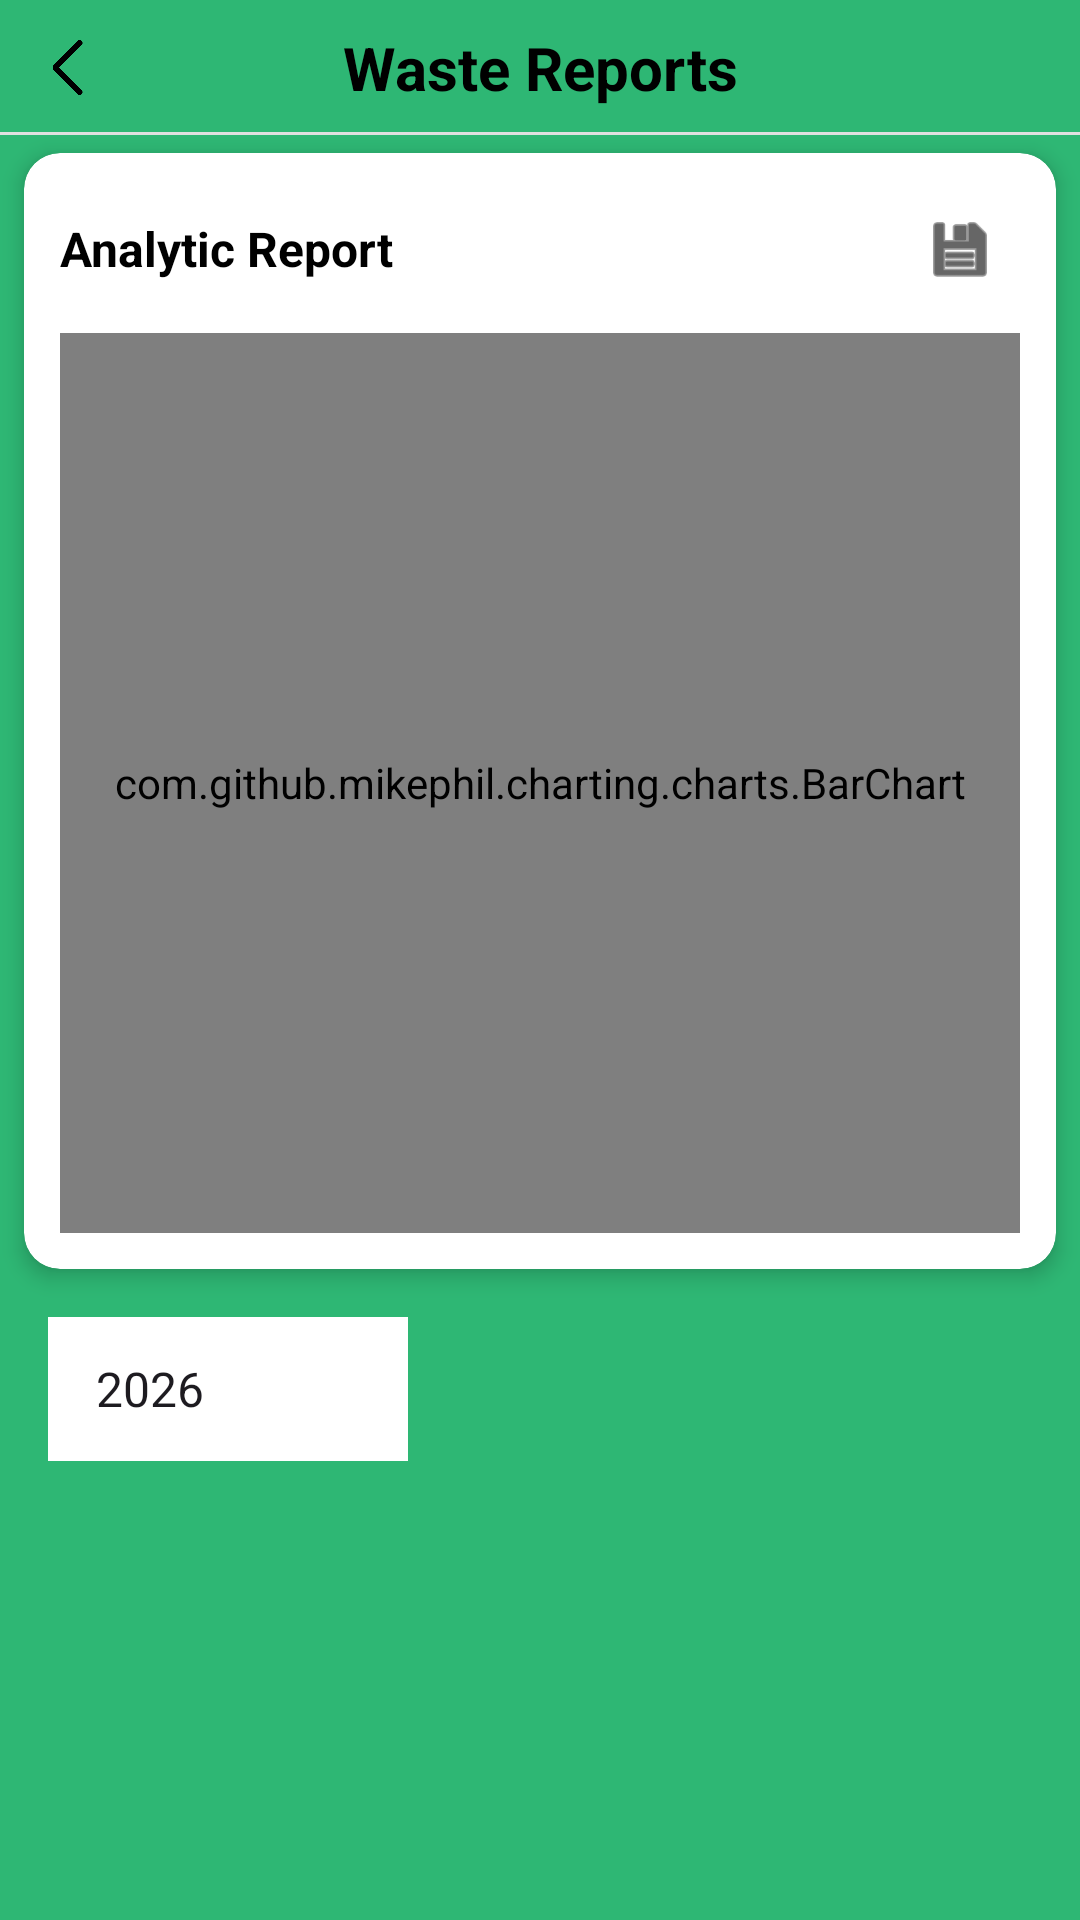

Layout XML and referenced resources for this Android screen:
<!-- AndroidManifest.xml: application theme Theme.WasteSegregationApp -->
<!-- res/layout/fragment_reports.xml -->
<?xml version="1.0" encoding="utf-8"?>
<androidx.constraintlayout.widget.ConstraintLayout
    xmlns:android="http://schemas.android.com/apk/res/android"
    xmlns:app="http://schemas.android.com/apk/res-auto"
    xmlns:tools="http://schemas.android.com/tools"
    android:layout_width="match_parent"
    android:layout_height="match_parent"
    android:background="@color/GREEN"
    tools:context=".ReportsFragment">


    <ImageView
        android:id="@+id/back_button"
        android:layout_width="25dp"
        android:layout_height="25dp"
        android:layout_marginStart="16dp"
        android:layout_marginTop="10dp"
        android:padding="1dp"
        android:src="@drawable/arrowback"
        app:layout_constraintStart_toStartOf="parent"
        app:layout_constraintTop_toTopOf="parent"
        app:tint="@android:color/black"
        tools:ignore="ContentDescription" />


    <TextView
        android:id="@+id/title_reports"
        android:layout_width="wrap_content"
        android:layout_height="wrap_content"
        android:text="@string/waste_reports"
        android:textColor="@android:color/black"
        android:textSize="20sp"
        android:textStyle="bold"
        app:layout_constraintStart_toStartOf="parent"
        app:layout_constraintEnd_toEndOf="parent"
        app:layout_constraintTop_toTopOf="@+id/back_button"
        app:layout_constraintBottom_toBottomOf="@+id/back_button" />

    <View
        android:id="@+id/header_divider"
        android:layout_width="match_parent"
        android:layout_height="1dp"
        android:layout_marginTop="8dp"
        android:background="#E0E0E0"
        app:layout_constraintTop_toBottomOf="@+id/title_reports" />

    <androidx.cardview.widget.CardView
        android:id="@+id/cardAnalytics"
        android:layout_width="0dp"
        android:layout_height="wrap_content"
        android:layout_marginStart="8dp"
        android:layout_marginEnd="8dp"
        android:layout_marginTop="16dp"
        android:backgroundTint="@color/white"
        app:cardCornerRadius="12dp"
        app:cardElevation="4dp"
        app:layout_constraintTop_toBottomOf="@id/back_button"
        app:layout_constraintStart_toStartOf="parent"
        app:layout_constraintEnd_toEndOf="parent">

        <LinearLayout
            android:layout_width="match_parent"
            android:layout_height="wrap_content"
            android:orientation="vertical"
            android:padding="12dp">

            <RelativeLayout
                android:layout_width="match_parent"
                android:layout_height="wrap_content"
                android:layout_marginBottom="8dp">

                <TextView
                    android:layout_width="wrap_content"
                    android:layout_height="wrap_content"
                    android:layout_centerVertical="true"
                    android:text="@string/analytic_report"
                    android:textColor="@android:color/black"
                    android:textSize="16sp"
                    android:textStyle="bold" />

                <ImageButton
                    android:id="@+id/btnExportPdf"
                    android:layout_width="40dp"
                    android:layout_height="40dp"
                    android:layout_alignParentEnd="true"
                    android:background="?attr/selectableItemBackgroundBorderless"
                    android:contentDescription="Export as PDF"
                    android:padding="8dp"
                    android:scaleType="fitCenter"
                    android:src="@android:drawable/ic_menu_save"
                    app:tint="@android:color/black" />
            </RelativeLayout>

            <com.github.mikephil.charting.charts.BarChart
                android:id="@+id/dashboard_bar_chart"
                android:layout_width="match_parent"
                android:layout_height="300dp" />
        </LinearLayout>
    </androidx.cardview.widget.CardView>

    <Spinner
        android:id="@+id/year_spinner"
        android:layout_width="120dp"
        android:layout_height="48dp"
        android:layout_marginStart="16dp"
        android:layout_marginTop="16dp"
        android:background="@color/white"
        android:entries="@array/year_options"
        android:padding="8dp"
        android:textColor="@android:color/black"
        app:layout_constraintStart_toStartOf="parent"
        app:layout_constraintTop_toBottomOf="@+id/cardAnalytics" />

    <androidx.recyclerview.widget.RecyclerView
        android:id="@+id/monthly_reports_recycler"
        android:layout_width="match_parent"
        android:layout_height="0dp"
        android:layout_marginTop="16dp"
        android:paddingHorizontal="16dp"
        android:backgroundTint="@color/white"
        app:layoutManager="androidx.recyclerview.widget.LinearLayoutManager"
        app:layout_constraintTop_toBottomOf="@+id/year_spinner"
        app:layout_constraintBottom_toBottomOf="parent"
        tools:listitem="@layout/item_monthly_report" />

</androidx.constraintlayout.widget.ConstraintLayout>
<!-- res/layout/item_monthly_report.xml (included above) -->
<?xml version="1.0" encoding="utf-8"?>
<androidx.cardview.widget.CardView
    xmlns:android="http://schemas.android.com/apk/res/android"
    xmlns:app="http://schemas.android.com/apk/res-auto"
    android:layout_width="match_parent"
    android:layout_height="wrap_content"
    android:layout_marginBottom="12dp"
    android:background="@color/white"
    app:cardCornerRadius="8dp"
    app:cardElevation="2dp">

    <androidx.constraintlayout.widget.ConstraintLayout
        android:layout_width="match_parent"
        android:layout_height="wrap_content"
        android:background="@color/white"
        android:padding="16dp">

        <TextView
            android:id="@+id/text_month_name"
            android:layout_width="0dp"
            android:layout_height="wrap_content"
            android:text="JANUARY 2026"
            android:textColor="@android:color/black"
            android:textSize="16sp"
            android:textStyle="bold"
            app:layout_constraintEnd_toStartOf="@+id/button_view_report"
            app:layout_constraintStart_toStartOf="parent"
            app:layout_constraintTop_toTopOf="parent" />

        <TextView
            android:id="@+id/text_fill_count"
            android:layout_width="0dp"
            android:layout_height="wrap_content"
            android:layout_marginTop="4dp"
            android:text="Full Capacity reached: 0 times"
            android:textColor="#757575"
            android:textSize="14sp"
            app:layout_constraintEnd_toStartOf="@+id/button_view_report"
            app:layout_constraintStart_toStartOf="parent"
            app:layout_constraintTop_toBottomOf="@+id/text_month_name" />

        <Button
            android:id="@+id/button_view_report"
            style="@style/Widget.Material3.Button.TextButton"
            android:layout_width="wrap_content"
            android:layout_height="wrap_content"
            android:text="VIEW"
            android:textColor="@color/design_default_color_primary"
            app:layout_constraintBottom_toBottomOf="parent"
            app:layout_constraintEnd_toEndOf="parent"
            app:layout_constraintTop_toTopOf="parent" />

    </androidx.constraintlayout.widget.ConstraintLayout>
</androidx.cardview.widget.CardView>
<!-- resources referenced by this layout -->
<resources>
  <string-array name="year_options">
          <item>2026</item>
          <item>2025</item>
          <item>2024</item>
          <item>2023</item>
          <item>2022</item>
      </string-array>
  <color name="GREEN">#2EB774</color>
  <color name="white">#FFFFFF</color>
  <!-- drawable arrowback: png bitmap (drawable, 272 bytes) -->
  <string name="analytic_report">Analytic Report</string>
  <string name="waste_reports">Waste Reports</string>
  <style name="Theme.WasteSegregationApp" parent="Base.Theme.WasteSegregationApp" />
  <style name="Base.Theme.WasteSegregationApp" parent="Theme.Material3.DayNight.NoActionBar">
          
          
      </style>
</resources>
